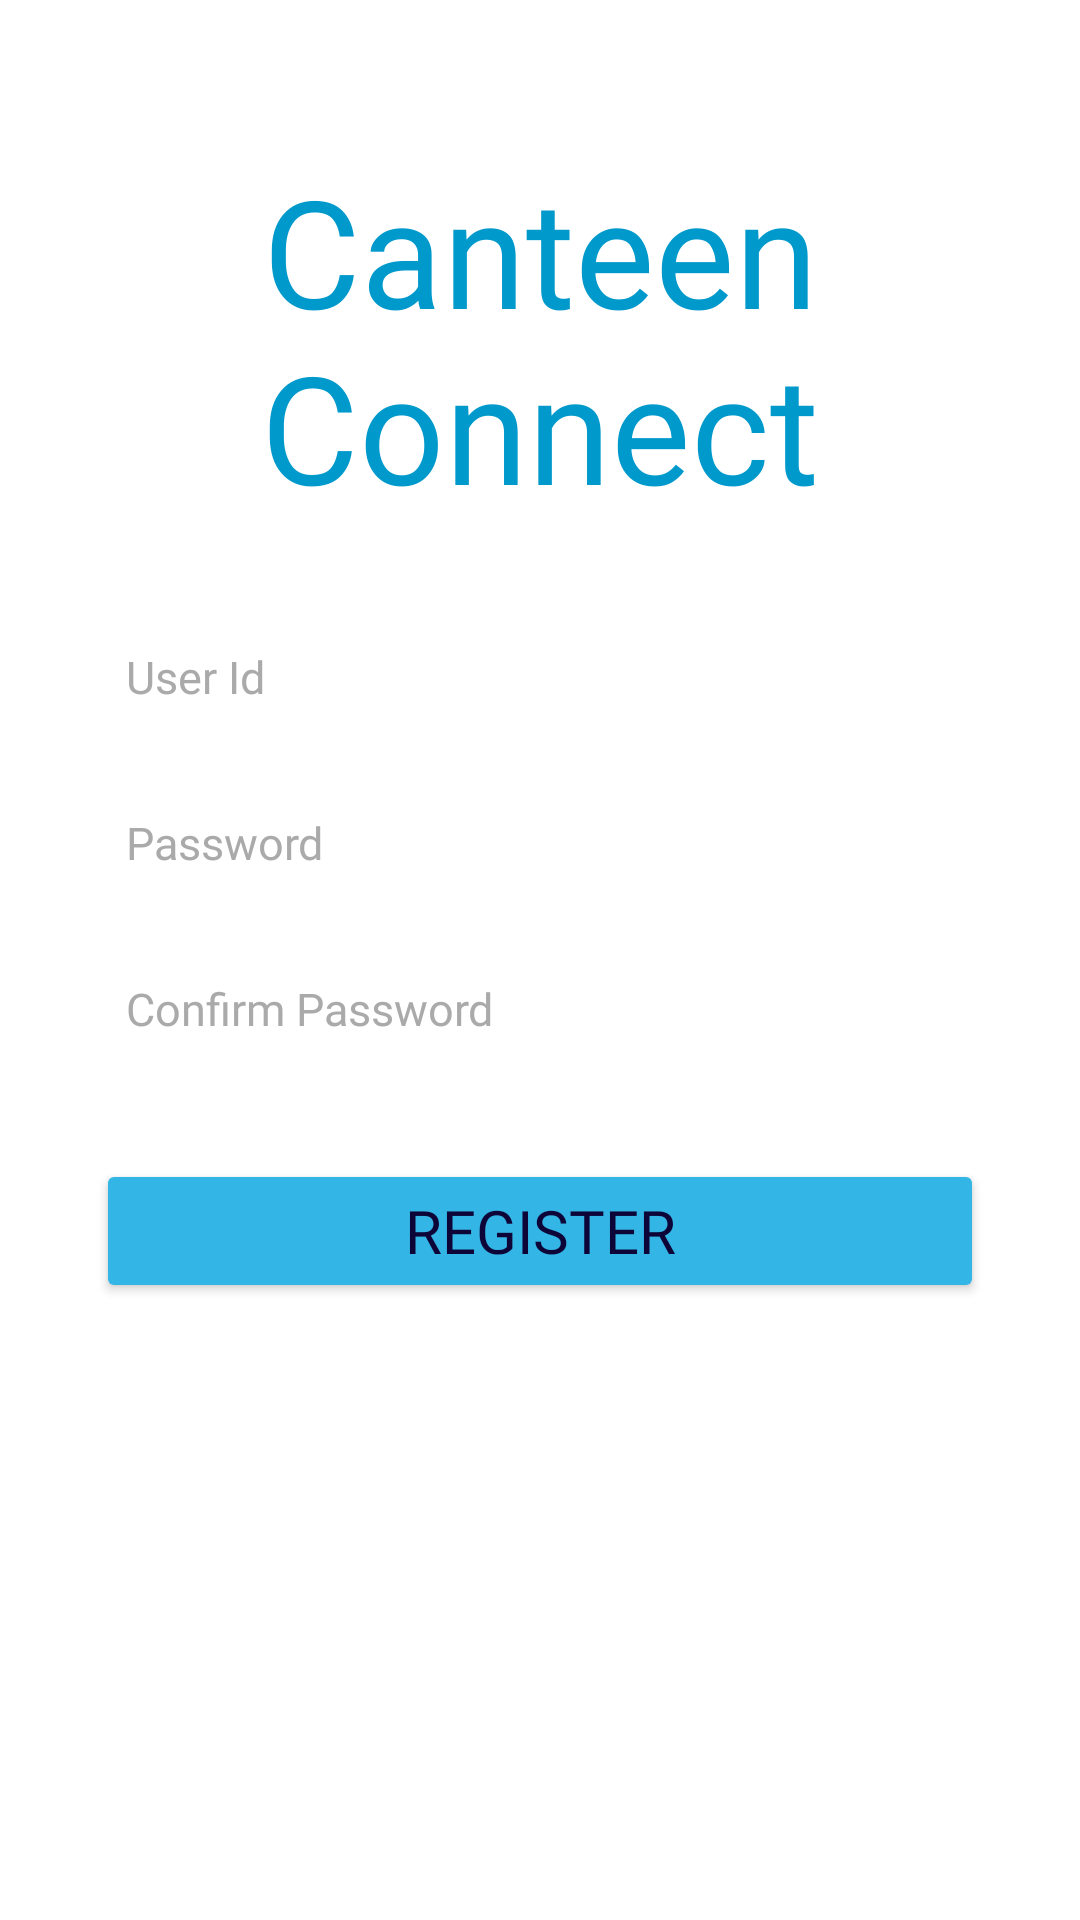

Layout XML and referenced resources for this Android screen:
<!-- AndroidManifest.xml: application theme AppTheme -->
<!-- res/layout/activity_register.xml -->
<?xml version="1.0" encoding="utf-8"?>
<androidx.constraintlayout.widget.ConstraintLayout
    xmlns:android="http://schemas.android.com/apk/res/android"
    xmlns:tools="http://schemas.android.com/tools"
    xmlns:app="http://schemas.android.com/apk/res-auto"
    android:id="@+id/main"
    android:layout_width="match_parent"
    android:layout_height="match_parent"
    tools:context=".RegisterActivity">

    <TextView
        android:id="@+id/canteenConnect"
        android:layout_width="match_parent"
        android:layout_height="wrap_content"
        android:layout_marginStart="32dp"
        android:layout_marginTop="50dp"
        android:layout_marginEnd="32dp"
        android:text="Canteen Connect"
        android:textSize="50sp"
        android:textAlignment="center"
        android:textColor="@android:color/holo_blue_dark"
        android:fontFamily="@font/font_soria"
        app:layout_constraintEnd_toEndOf="parent"
        app:layout_constraintStart_toStartOf="parent"
        app:layout_constraintTop_toTopOf="parent" />

    <EditText
        android:id="@+id/userIDRegister"
        android:layout_width="match_parent"
        android:layout_height="wrap_content"
        android:layout_marginStart="32dp"
        android:layout_marginTop="30dp"
        android:layout_marginEnd="32dp"
        android:ems="10"
        android:inputType="text"
        android:textSize="15dp"
        android:textColor="@color/black"
        android:hint="User Id"
        android:textColorHint="@android:color/darker_gray"
        android:fontFamily="@font/open_sans_semibold"
        android:padding="10dp"
        android:backgroundTint="@android:color/background_light"
        app:layout_constraintEnd_toEndOf="parent"
        app:layout_constraintStart_toStartOf="parent"
        app:layout_constraintTop_toBottomOf="@+id/canteenConnect" />

    <EditText
        android:id="@+id/passwordRegister"
        android:layout_width="match_parent"
        android:layout_height="wrap_content"
        android:layout_marginStart="32dp"
        android:layout_marginTop="15dp"
        android:layout_marginEnd="32dp"
        android:ems="10"
        android:inputType="textPassword"
        android:textSize="15sp"
        android:textColor="@color/black"
        android:textColorHint="@android:color/darker_gray"
        android:hint="Password"
        android:fontFamily="@font/open_sans_semibold"
        android:padding="10dp"
        android:backgroundTint="@android:color/background_light"
        app:layout_constraintEnd_toEndOf="parent"
        app:layout_constraintStart_toStartOf="parent"
        app:layout_constraintTop_toBottomOf="@+id/userIDRegister" />

    <EditText
        android:id="@+id/confirmPasswordRegister"
        android:layout_width="match_parent"
        android:layout_height="wrap_content"
        android:layout_marginStart="32dp"
        android:layout_marginTop="15dp"
        android:layout_marginEnd="32dp"
        android:ems="10"
        android:inputType="textPassword"
        android:textSize="15sp"
        android:textColor="@color/black"
        android:textColorHint="@android:color/darker_gray"
        android:hint="Confirm Password"
        android:fontFamily="@font/open_sans_semibold"
        android:padding="10dp"
        android:backgroundTint="@android:color/background_light"
        app:layout_constraintEnd_toEndOf="parent"
        app:layout_constraintStart_toStartOf="parent"
        app:layout_constraintTop_toBottomOf="@+id/passwordRegister" />

    <Button
        android:id="@+id/btnRegister"
        android:layout_width="match_parent"
        android:layout_height="wrap_content"
        android:layout_marginStart="32dp"
        android:layout_marginTop="30dp"
        android:layout_marginEnd="32dp"
        android:text="Register"
        android:textColor="@color/navy_blue"
        android:fontFamily="@font/open_sans_bold"
        android:textSize="20dp"
        android:backgroundTint="@android:color/holo_blue_light"
        app:layout_constraintEnd_toEndOf="parent"
        app:layout_constraintStart_toStartOf="parent"
        app:layout_constraintTop_toBottomOf="@+id/confirmPasswordRegister" />

</androidx.constraintlayout.widget.ConstraintLayout>
<!-- resources referenced by this layout -->
<resources>
  <color name="black">#FF000000</color>
  <color name="navy_blue">#0D0538</color>
  <style name="AppTheme" parent="Theme.Material3.DayNight.NoActionBar">
          <item name="android:windowBackground">@color/app_background</item>
      </style>
  <color name="app_background">#FFFFFF</color>
</resources>
